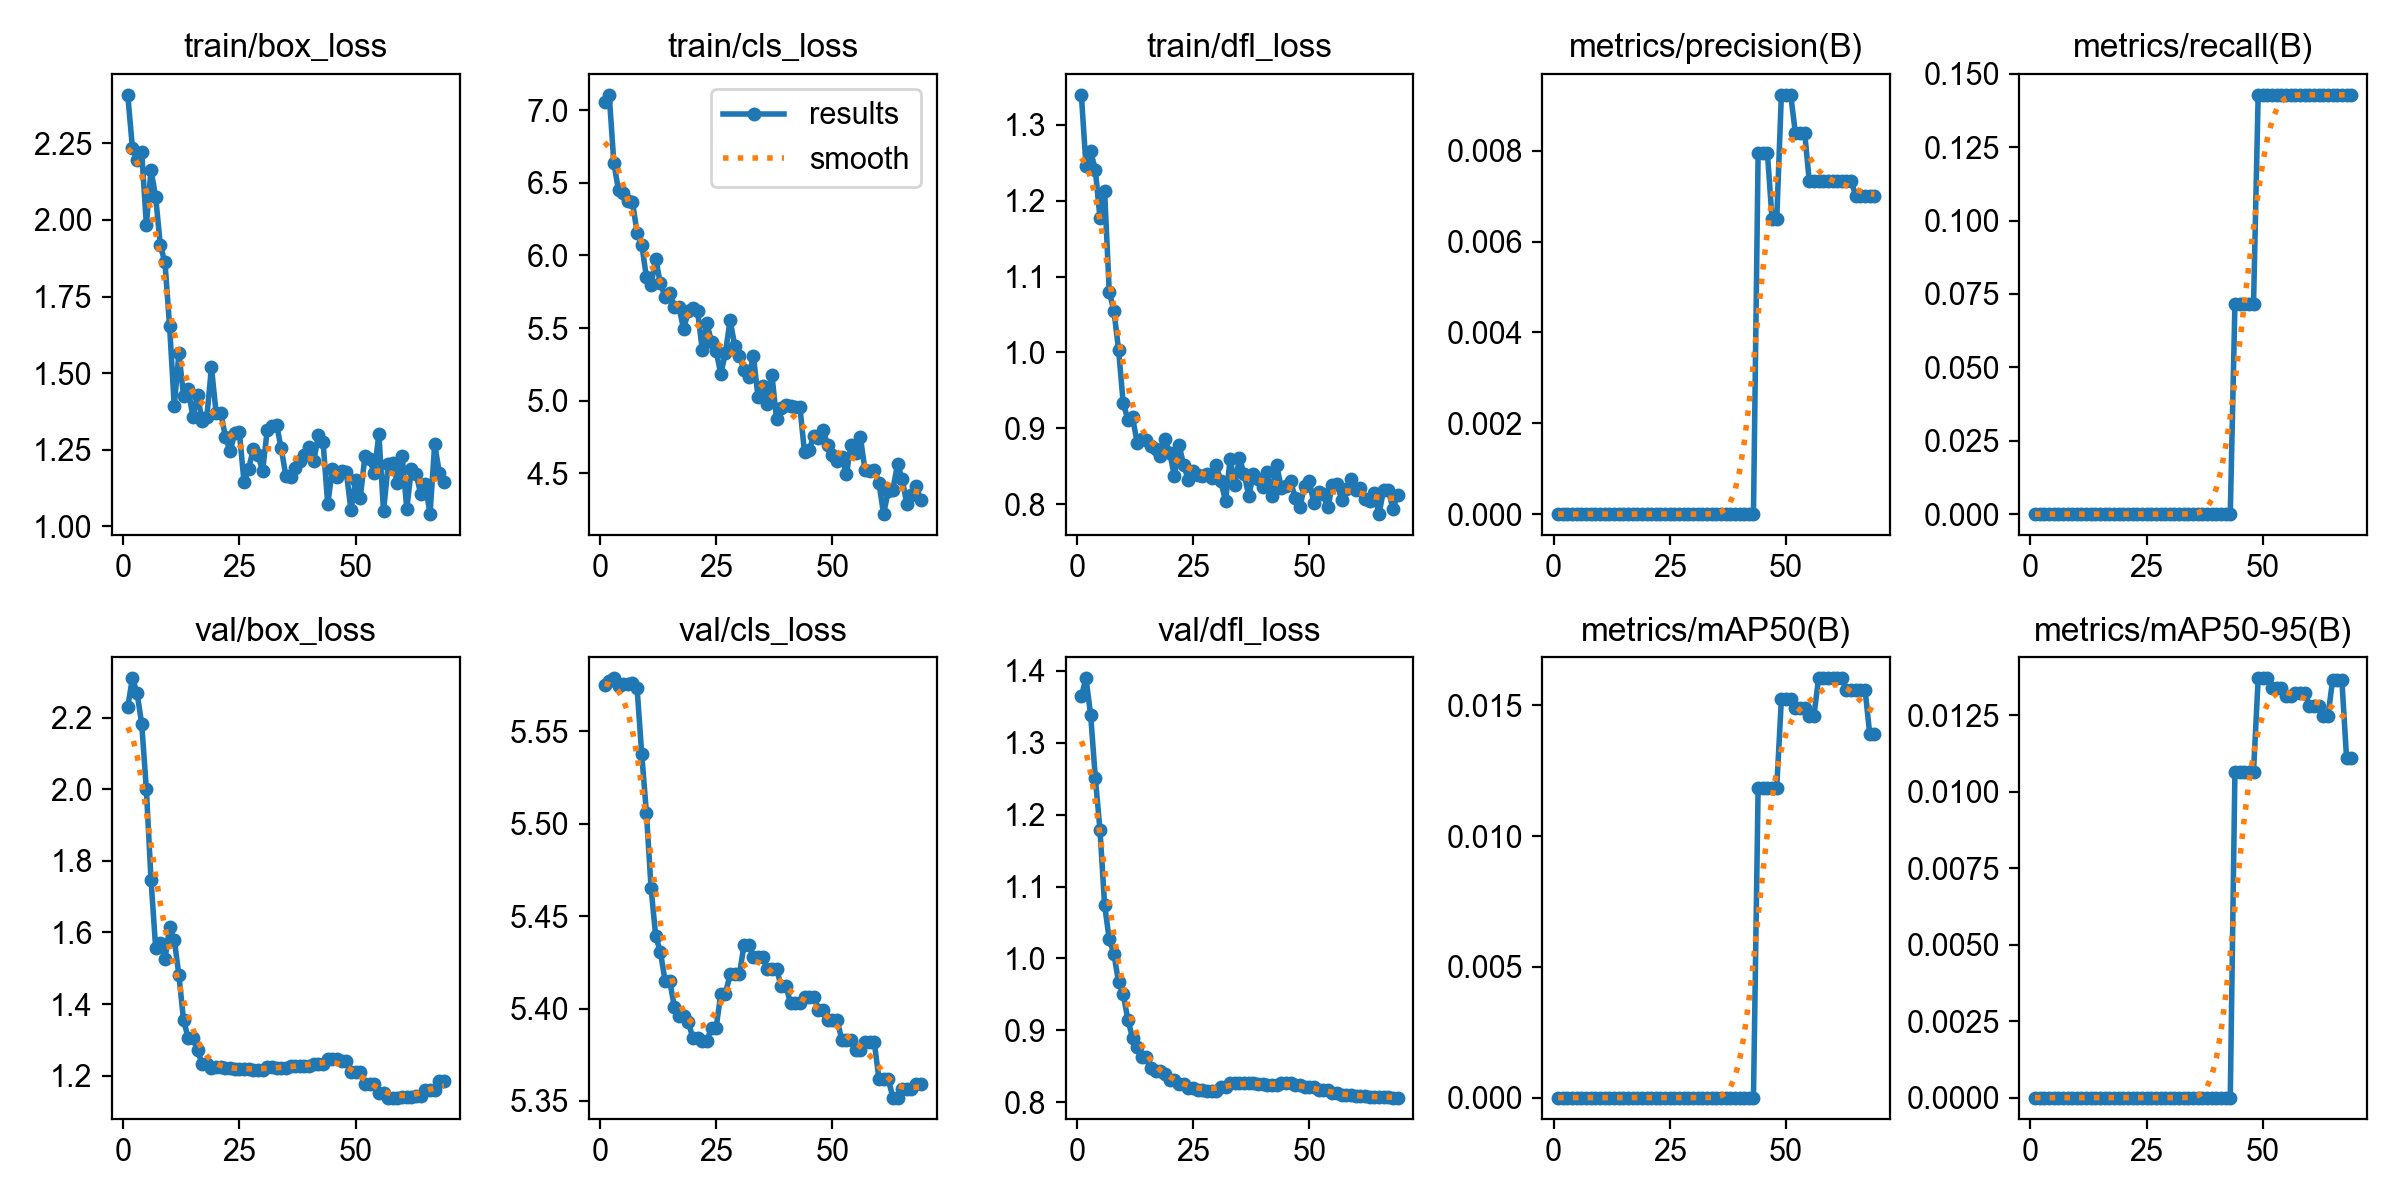

Data behind this chart, as committed beside it:
epoch, time, train/box_loss, train/cls_loss, train/dfl_loss, metrics/precision(B), metrics/recall(B), metrics/mAP50(B), metrics/mAP50-95(B), val/box_loss, val/cls_loss, val/dfl_loss, lr/pg0, lr/pg1, lr/pg2
1, 2.004, 2.408, 7.058, 1.34, 0, 0, 0, 0, 2.23, 5.575, 1.364, 3.44e-06, 3.44e-06, 3.44e-06
2, 2.612, 2.235, 7.107, 1.246, 0, 0, 0, 0, 2.31, 5.577, 1.389, 8.51486e-06, 8.51486e-06, 8.51486e-06
3, 3.156, 2.196, 6.637, 1.265, 0, 0, 0, 0, 2.269, 5.579, 1.338, 1.34876e-05, 1.34876e-05, 1.34876e-05
4, 3.631, 2.222, 6.449, 1.241, 0, 0, 0, 0, 2.183, 5.575, 1.251, 1.83581e-05, 1.83581e-05, 1.83581e-05
5, 3.964, 1.984, 6.433, 1.177, 0, 0, 0, 0, 2, 5.576, 1.179, 2.31264e-05, 2.31264e-05, 2.31264e-05
6, 4.304, 2.162, 6.376, 1.212, 0, 0, 0, 0, 1.747, 5.576, 1.074, 2.77926e-05, 2.77926e-05, 2.77926e-05
7, 4.633, 2.076, 6.37, 1.08, 0, 0, 0, 0, 1.557, 5.576, 1.026, 3.23566e-05, 3.23566e-05, 3.23566e-05
8, 4.949, 1.918, 6.154, 1.055, 0, 0, 0, 0, 1.571, 5.573, 1.007, 3.68185e-05, 3.68185e-05, 3.68185e-05
9, 5.301, 1.861, 6.075, 1.004, 0, 0, 0, 0, 1.525, 5.538, 0.9667, 4.11782e-05, 4.11782e-05, 4.11782e-05
10, 5.627, 1.653, 5.85, 0.9331, 0, 0, 0, 0, 1.614, 5.506, 0.9503, 4.54357e-05, 4.54357e-05, 4.54357e-05
11, 5.965, 1.393, 5.799, 0.9115, 0, 0, 0, 0, 1.58, 5.465, 0.9147, 4.9591e-05, 4.9591e-05, 4.9591e-05
12, 6.294, 1.564, 5.974, 0.9143, 0, 0, 0, 0, 1.48, 5.439, 0.89, 5.36442e-05, 5.36442e-05, 5.36442e-05
13, 6.623, 1.426, 5.808, 0.8811, 0, 0, 0, 0, 1.355, 5.431, 0.8765, 5.75952e-05, 5.75952e-05, 5.75952e-05
14, 6.952, 1.447, 5.715, 0.8863, 0, 0, 0, 0, 1.305, 5.415, 0.8624, 6.14441e-05, 6.14441e-05, 6.14441e-05
15, 7.277, 1.359, 5.739, 0.8848, 0, 0, 0, 0, 1.305, 5.415, 0.8624, 6.51908e-05, 6.51908e-05, 6.51908e-05
16, 7.611, 1.429, 5.646, 0.8766, 0, 0, 0, 0, 1.272, 5.401, 0.8484, 6.88353e-05, 6.88353e-05, 6.88353e-05
17, 7.967, 1.343, 5.645, 0.8721, 0, 0, 0, 0, 1.231, 5.396, 0.8439, 7.23776e-05, 7.23776e-05, 7.23776e-05
18, 8.292, 1.357, 5.491, 0.8637, 0, 0, 0, 0, 1.231, 5.396, 0.8439, 7.58178e-05, 7.58178e-05, 7.58178e-05
19, 8.623, 1.519, 5.618, 0.8853, 0, 0, 0, 0, 1.221, 5.393, 0.8389, 7.91558e-05, 7.91558e-05, 7.91558e-05
20, 8.959, 1.37, 5.64, 0.8678, 0, 0, 0, 0, 1.224, 5.384, 0.8317, 8.23916e-05, 8.23916e-05, 8.23916e-05
21, 9.278, 1.371, 5.618, 0.8371, 0, 0, 0, 0, 1.224, 5.384, 0.8317, 8.55253e-05, 8.55253e-05, 8.55253e-05
22, 9.605, 1.293, 5.352, 0.8779, 0, 0, 0, 0, 1.222, 5.382, 0.8257, 8.85568e-05, 8.85568e-05, 8.85568e-05
23, 9.934, 1.245, 5.533, 0.8516, 0, 0, 0, 0, 1.222, 5.382, 0.8257, 9.14861e-05, 9.14861e-05, 9.14861e-05
24, 10.28, 1.304, 5.405, 0.8316, 0, 0, 0, 0, 1.218, 5.39, 0.8206, 9.43133e-05, 9.43133e-05, 9.43133e-05
25, 10.59, 1.307, 5.344, 0.8442, 0, 0, 0, 0, 1.218, 5.39, 0.8206, 9.70383e-05, 9.70383e-05, 9.70383e-05
26, 10.92, 1.145, 5.181, 0.8381, 0, 0, 0, 0, 1.22, 5.408, 0.8166, 9.96611e-05, 9.96611e-05, 9.96611e-05
27, 11.23, 1.188, 5.331, 0.8368, 0, 0, 0, 0, 1.22, 5.408, 0.8166, 0.0001022, 0.0001022, 0.0001022
28, 11.55, 1.253, 5.555, 0.8398, 0, 0, 0, 0, 1.216, 5.419, 0.8159, 0.0001046, 0.0001046, 0.0001046
29, 11.86, 1.234, 5.378, 0.8344, 0, 0, 0, 0, 1.216, 5.419, 0.8159, 0.0001069, 0.0001069, 0.0001069
30, 12.2, 1.181, 5.311, 0.8509, 0, 0, 0, 0, 1.216, 5.419, 0.8159, 0.0001091, 0.0001091, 0.0001091
31, 12.52, 1.316, 5.21, 0.8299, 0, 0, 0, 0, 1.224, 5.435, 0.8218, 0.0001112, 0.0001112, 0.0001112
32, 12.86, 1.329, 5.16, 0.8041, 0, 0, 0, 0, 1.224, 5.435, 0.8218, 0.0001133, 0.0001133, 0.0001133
33, 13.19, 1.332, 5.309, 0.8591, 0, 0, 0, 0, 1.221, 5.428, 0.8268, 0.0001152, 0.0001152, 0.0001152
34, 13.53, 1.255, 5.026, 0.825, 0, 0, 0, 0, 1.221, 5.428, 0.8268, 0.0001158, 0.0001158, 0.0001158
35, 13.88, 1.165, 5.099, 0.8611, 0, 0, 0, 0, 1.221, 5.428, 0.8268, 0.0001141, 0.0001141, 0.0001141
36, 14.21, 1.16, 4.977, 0.8392, 0, 0, 0, 0, 1.227, 5.421, 0.8268, 0.0001124, 0.0001124, 0.0001124
37, 14.54, 1.192, 5.175, 0.8112, 0, 0, 0, 0, 1.227, 5.421, 0.8268, 0.0001107, 0.0001107, 0.0001107
38, 14.86, 1.213, 4.87, 0.8399, 0, 0, 0, 0, 1.227, 5.421, 0.8268, 0.000109, 0.000109, 0.000109
39, 15.19, 1.233, 4.949, 0.8332, 0, 0, 0, 0, 1.228, 5.412, 0.825, 0.0001073, 0.0001073, 0.0001073
40, 15.53, 1.258, 4.97, 0.822, 0, 0, 0, 0, 1.228, 5.412, 0.825, 0.0001056, 0.0001056, 0.0001056
41, 15.86, 1.213, 4.964, 0.8419, 0, 0, 0, 0, 1.233, 5.403, 0.8245, 0.0001039, 0.0001039, 0.0001039
42, 16.19, 1.299, 4.954, 0.8113, 0, 0, 0, 0, 1.233, 5.403, 0.8245, 0.0001022, 0.0001022, 0.0001022
43, 16.51, 1.275, 4.956, 0.8514, 0, 0, 0, 0, 1.233, 5.403, 0.8245, 0.0001005, 0.0001005, 0.0001005
44, 16.85, 1.072, 4.644, 0.8213, 0.00794, 0.07143, 0.01185, 0.01066, 1.248, 5.406, 0.8267, 9.87796e-05, 9.87796e-05, 9.87796e-05
45, 17.19, 1.187, 4.66, 0.8245, 0.00794, 0.07143, 0.01185, 0.01066, 1.248, 5.406, 0.8267, 9.70768e-05, 9.70768e-05, 9.70768e-05
46, 17.52, 1.161, 4.759, 0.8301, 0.00794, 0.07143, 0.01185, 0.01066, 1.248, 5.406, 0.8267, 9.5374e-05, 9.5374e-05, 9.5374e-05
47, 17.84, 1.181, 4.742, 0.8075, 0.00649, 0.07143, 0.01185, 0.01066, 1.24, 5.399, 0.8244, 9.36712e-05, 9.36712e-05, 9.36712e-05
48, 18.18, 1.178, 4.796, 0.7959, 0.00649, 0.07143, 0.01185, 0.01066, 1.24, 5.399, 0.8244, 9.19684e-05, 9.19684e-05, 9.19684e-05
49, 18.53, 1.053, 4.691, 0.8244, 0.00923, 0.1429, 0.01523, 0.01371, 1.21, 5.394, 0.8209, 9.02656e-05, 9.02656e-05, 9.02656e-05
50, 18.87, 1.153, 4.622, 0.8308, 0.00923, 0.1429, 0.01523, 0.01371, 1.21, 5.394, 0.8209, 8.85628e-05, 8.85628e-05, 8.85628e-05
51, 19.2, 1.093, 4.582, 0.8011, 0.00923, 0.1429, 0.01523, 0.01371, 1.21, 5.394, 0.8209, 8.686e-05, 8.686e-05, 8.686e-05
52, 19.54, 1.23, 4.611, 0.8163, 0.0084, 0.1429, 0.01489, 0.0134, 1.178, 5.383, 0.8167, 8.51572e-05, 8.51572e-05, 8.51572e-05
53, 19.87, 1.219, 4.493, 0.8129, 0.0084, 0.1429, 0.01489, 0.0134, 1.178, 5.383, 0.8167, 8.34544e-05, 8.34544e-05, 8.34544e-05
54, 20.19, 1.174, 4.697, 0.796, 0.0084, 0.1429, 0.01489, 0.0134, 1.178, 5.383, 0.8167, 8.17516e-05, 8.17516e-05, 8.17516e-05
55, 20.53, 1.302, 4.636, 0.8254, 0.00733, 0.1429, 0.0146, 0.01314, 1.153, 5.378, 0.813, 8.00488e-05, 8.00488e-05, 8.00488e-05
56, 20.85, 1.05, 4.752, 0.8269, 0.00733, 0.1429, 0.0146, 0.01314, 1.153, 5.378, 0.813, 7.8346e-05, 7.8346e-05, 7.8346e-05
57, 21.16, 1.203, 4.521, 0.8054, 0.00733, 0.1429, 0.01603, 0.01324, 1.139, 5.382, 0.8096, 7.66432e-05, 7.66432e-05, 7.66432e-05
58, 21.5, 1.206, 4.514, 0.8205, 0.00733, 0.1429, 0.01603, 0.01324, 1.139, 5.382, 0.8096, 7.49404e-05, 7.49404e-05, 7.49404e-05
59, 21.82, 1.14, 4.524, 0.8325, 0.00733, 0.1429, 0.01603, 0.01324, 1.139, 5.382, 0.8096, 7.32376e-05, 7.32376e-05, 7.32376e-05
60, 22.15, 1.229, 4.435, 0.8179, 0.00733, 0.1429, 0.01603, 0.01282, 1.14, 5.362, 0.8092, 7.15348e-05, 7.15348e-05, 7.15348e-05
... 9 more rows
